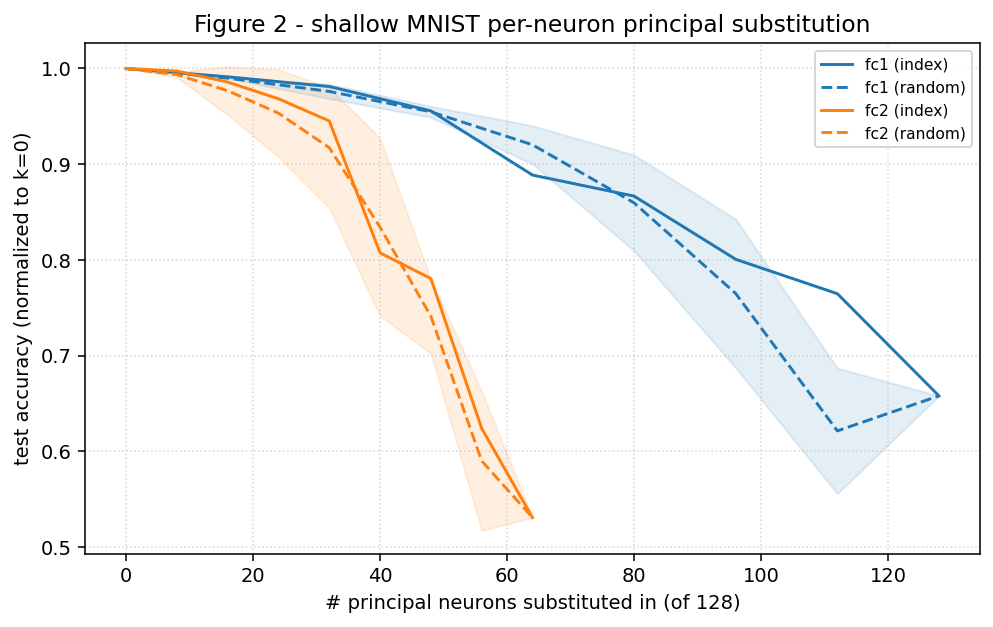

Data behind this chart, as committed beside it:
layer, ordering, k, acc_mean, acc_std, n, acc_norm_mean, acc_norm_std
fc1, index, 0, 0.9891, , 1, 1.0, 0.0
fc1, index, 16, 0.9805, , 1, 0.9913, 0.0
fc1, index, 32, 0.9705, , 1, 0.9812, 0.0
fc1, index, 48, 0.9453, , 1, 0.9557, 0.0
fc1, index, 64, 0.879, , 1, 0.8887, 0.0
fc1, index, 80, 0.8572, , 1, 0.8666, 0.0
fc1, index, 96, 0.7919, , 1, 0.8006, 0.0
fc1, index, 112, 0.7564, , 1, 0.7647, 0.0
fc1, index, 128, 0.6508, , 1, 0.658, 0.0
fc1, random, 0, 0.9891, 0.0, 2, 1.0, 0.0
fc1, random, 16, 0.9791, 0.0002121, 2, 0.9899, 0.0002145
fc1, random, 32, 0.9654, 0.007495, 2, 0.976, 0.007578
fc1, random, 48, 0.9444, 0.005728, 2, 0.9548, 0.005791
fc1, random, 64, 0.9103, 0.01973, 2, 0.9203, 0.01995
fc1, random, 80, 0.8502, 0.04957, 2, 0.8596, 0.05011
fc1, random, 96, 0.7566, 0.07686, 2, 0.7649, 0.07771
fc1, random, 112, 0.6146, 0.06491, 2, 0.6214, 0.06563
fc1, random, 128, 0.6508, 0.0, 2, 0.658, 0.0
fc2, index, 0, 0.9891, , 1, 1.0, 0.0
fc2, index, 8, 0.9865, , 1, 0.9974, 0.0
fc2, index, 16, 0.9751, , 1, 0.9858, 0.0
fc2, index, 24, 0.9578, , 1, 0.9684, 0.0
fc2, index, 32, 0.9349, , 1, 0.9452, 0.0
fc2, index, 40, 0.7986, , 1, 0.8074, 0.0
fc2, index, 48, 0.772, , 1, 0.7805, 0.0
fc2, index, 56, 0.6172, , 1, 0.624, 0.0
fc2, index, 64, 0.525, , 1, 0.5308, 0.0
fc2, random, 0, 0.9891, 0.0, 2, 1.0, 0.0
fc2, random, 8, 0.9828, 0.002758, 2, 0.9936, 0.002788
fc2, random, 16, 0.9661, 0.02489, 2, 0.9767, 0.02516
fc2, random, 24, 0.9429, 0.04504, 2, 0.9533, 0.04554
fc2, random, 32, 0.9073, 0.06215, 2, 0.9172, 0.06284
fc2, random, 40, 0.8251, 0.09178, 2, 0.8342, 0.09279
fc2, random, 48, 0.733, 0.03833, 2, 0.7411, 0.03875
fc2, random, 56, 0.5836, 0.07184, 2, 0.59, 0.07263
fc2, random, 64, 0.525, 0.0, 2, 0.5308, 0.0
